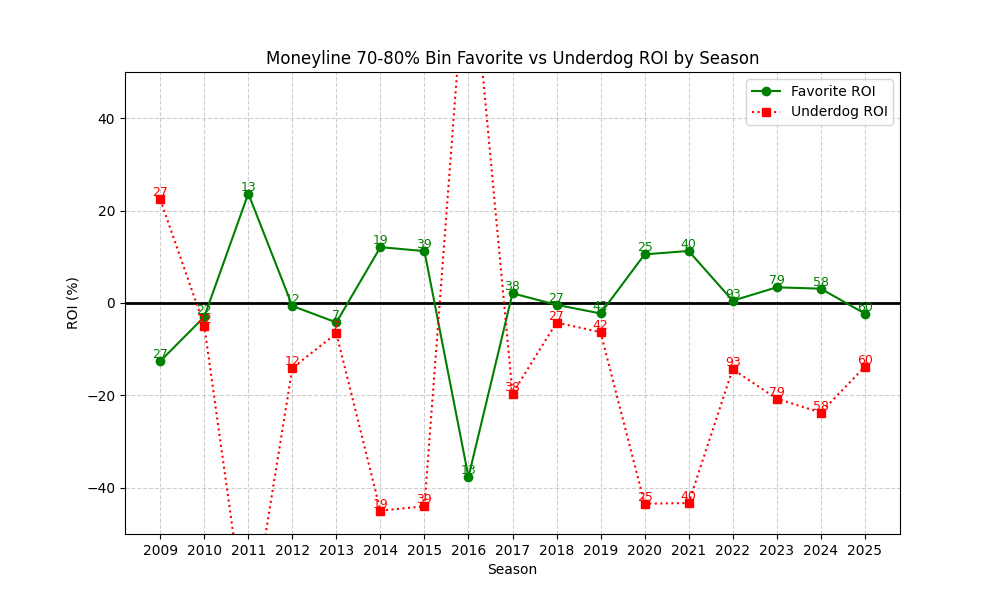

The file beside this chart, header and first rows:
season, n, favorite_roi, underdog_roi
2009, 27, -12.6, 22.41
2010, 22, -3.007, -4.909
2011, 13, 23.69, -73.31
2012, 12, -0.639, -14.08
2013, 7, -4.211, -6.571
2014, 19, 12.09, -44.95
2015, 39, 11.23, -44.0
2016, 13, -37.66, 82.77
2017, 38, 2.099, -19.61
2018, 27, -0.3933, -4.222
2019, 42, -2.262, -6.333
2020, 25, 10.52, -43.44
2021, 40, 11.27, -43.3
2022, 93, 0.4983, -14.33
2023, 79, 3.396, -20.71
2024, 58, 3.102, -23.71
2025, 60, -2.274, -13.82
